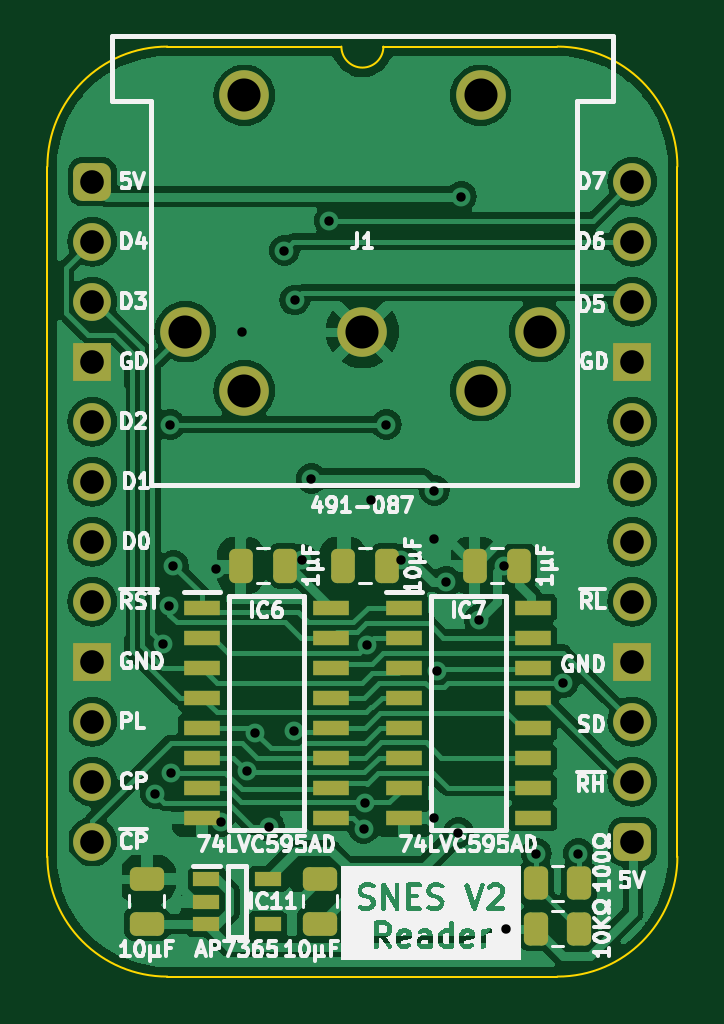
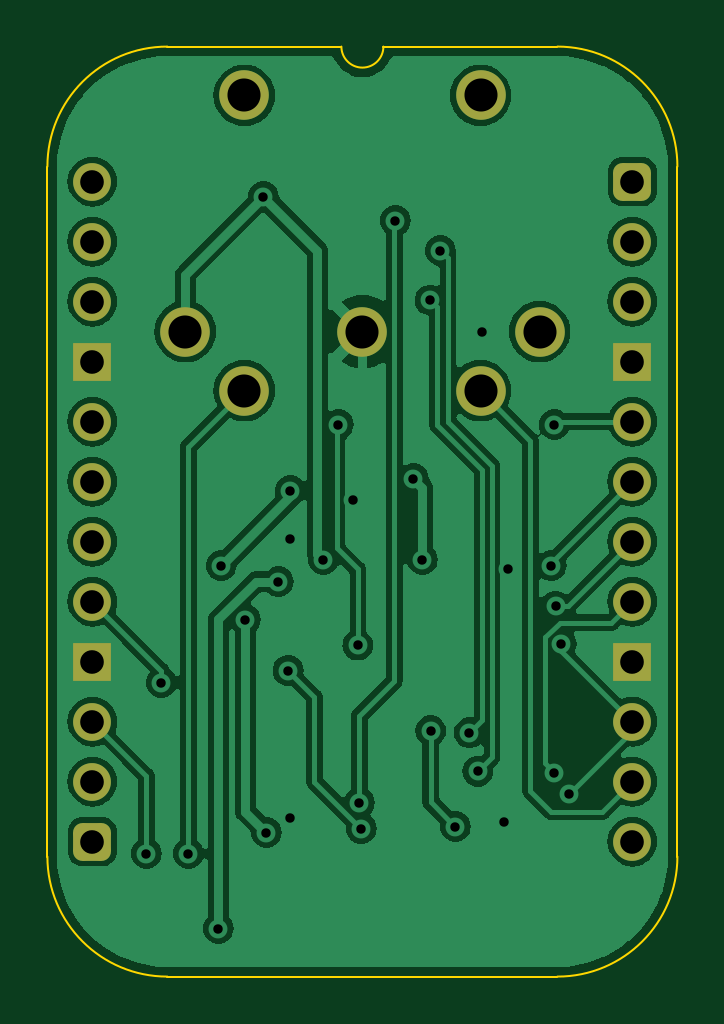
Circuit board: 9 layer files. Board 26.7 x 39.4 mm.
- bottom_copper: SNES Controller Reader-B_Cu.gbl (85855 bytes)
- bottom_mask: SNES Controller Reader-B_Mask.gbs (2053 bytes)
- bottom_silk: SNES Controller Reader-B_Silkscreen.gbo (466 bytes)
- outline: SNES Controller Reader-Edge_Cuts.gm1 (1130 bytes)
- top_copper: SNES Controller Reader-F_Cu.gtl (110715 bytes)
- top_mask: SNES Controller Reader-F_Mask.gts (4000 bytes)
- top_silk: SNES Controller Reader-F_Silkscreen.gto (85368 bytes)
- drill: SNES Controller Reader-NPTH.drl (268 bytes)
- drill: SNES Controller Reader-PTH.drl (1302 bytes)

=== bottom_copper: SNES Controller Reader-B_Cu.gbl (85855 bytes, source omitted) ===
=== bottom_mask: SNES Controller Reader-B_Mask.gbs (2053 bytes, source withheld) ===
=== bottom_silk: SNES Controller Reader-B_Silkscreen.gbo ===
%TF.GenerationSoftware,KiCad,Pcbnew,7.0.5*%
%TF.CreationDate,2024-02-08T14:57:07+02:00*%
%TF.ProjectId,SNES Controller Reader,534e4553-2043-46f6-9e74-726f6c6c6572,rev?*%
%TF.SameCoordinates,Original*%
%TF.FileFunction,Legend,Bot*%
%TF.FilePolarity,Positive*%
%FSLAX46Y46*%
G04 Gerber Fmt 4.6, Leading zero omitted, Abs format (unit mm)*
G04 Created by KiCad (PCBNEW 7.0.5) date 2024-02-08 14:57:07*
%MOMM*%
%LPD*%
G01*
G04 APERTURE LIST*
G04 APERTURE END LIST*
M02*

=== outline: SNES Controller Reader-Edge_Cuts.gm1 ===
%TF.GenerationSoftware,KiCad,Pcbnew,7.0.5*%
%TF.CreationDate,2024-02-08T14:57:08+02:00*%
%TF.ProjectId,SNES Controller Reader,534e4553-2043-46f6-9e74-726f6c6c6572,rev?*%
%TF.SameCoordinates,Original*%
%TF.FileFunction,Profile,NP*%
%FSLAX46Y46*%
G04 Gerber Fmt 4.6, Leading zero omitted, Abs format (unit mm)*
G04 Created by KiCad (PCBNEW 7.0.5) date 2024-02-08 14:57:08*
%MOMM*%
%LPD*%
G01*
G04 APERTURE LIST*
%TA.AperFunction,Profile*%
%ADD10C,0.100000*%
%TD*%
G04 APERTURE END LIST*
D10*
%TO.C,J2*%
X84455000Y-70485000D02*
X84455000Y-99695000D01*
X96901000Y-65405000D02*
X89535000Y-65405000D01*
X106045000Y-65405000D02*
X98679000Y-65405000D01*
X106045000Y-104775000D02*
X89535000Y-104775000D01*
X111125000Y-99695000D02*
X111125000Y-70485000D01*
X89535000Y-65405000D02*
G75*
G03*
X84455000Y-70485000I2J-5080002D01*
G01*
X84455000Y-99695000D02*
G75*
G03*
X89535000Y-104775000I5080000J0D01*
G01*
X96901000Y-65405000D02*
G75*
G03*
X98679000Y-65405000I889000J0D01*
G01*
X111125000Y-70485000D02*
G75*
G03*
X106045000Y-65405000I-5080000J0D01*
G01*
X106045000Y-104775000D02*
G75*
G03*
X111125000Y-99695000I0J5080000D01*
G01*
%TD*%
M02*

=== top_copper: SNES Controller Reader-F_Cu.gtl (110715 bytes, source omitted) ===
=== top_mask: SNES Controller Reader-F_Mask.gts ===
%TF.GenerationSoftware,KiCad,Pcbnew,7.0.5*%
%TF.CreationDate,2024-02-08T14:57:07+02:00*%
%TF.ProjectId,SNES Controller Reader,534e4553-2043-46f6-9e74-726f6c6c6572,rev?*%
%TF.SameCoordinates,Original*%
%TF.FileFunction,Soldermask,Top*%
%TF.FilePolarity,Negative*%
%FSLAX46Y46*%
G04 Gerber Fmt 4.6, Leading zero omitted, Abs format (unit mm)*
G04 Created by KiCad (PCBNEW 7.0.5) date 2024-02-08 14:57:07*
%MOMM*%
%LPD*%
G01*
G04 APERTURE LIST*
G04 Aperture macros list*
%AMRoundRect*
0 Rectangle with rounded corners*
0 $1 Rounding radius*
0 $2 $3 $4 $5 $6 $7 $8 $9 X,Y pos of 4 corners*
0 Add a 4 corners polygon primitive as box body*
4,1,4,$2,$3,$4,$5,$6,$7,$8,$9,$2,$3,0*
0 Add four circle primitives for the rounded corners*
1,1,$1+$1,$2,$3*
1,1,$1+$1,$4,$5*
1,1,$1+$1,$6,$7*
1,1,$1+$1,$8,$9*
0 Add four rect primitives between the rounded corners*
20,1,$1+$1,$2,$3,$4,$5,0*
20,1,$1+$1,$4,$5,$6,$7,0*
20,1,$1+$1,$6,$7,$8,$9,0*
20,1,$1+$1,$8,$9,$2,$3,0*%
G04 Aperture macros list end*
%ADD10RoundRect,0.400000X-0.400000X-0.400000X0.400000X-0.400000X0.400000X0.400000X-0.400000X0.400000X0*%
%ADD11O,1.600000X1.600000*%
%ADD12R,1.600000X1.600000*%
%ADD13RoundRect,0.250000X0.475000X-0.250000X0.475000X0.250000X-0.475000X0.250000X-0.475000X-0.250000X0*%
%ADD14RoundRect,0.250000X-0.262500X-0.450000X0.262500X-0.450000X0.262500X0.450000X-0.262500X0.450000X0*%
%ADD15R,1.550000X0.650000*%
%ADD16R,1.150000X0.600000*%
%ADD17RoundRect,0.250000X0.250000X0.475000X-0.250000X0.475000X-0.250000X-0.475000X0.250000X-0.475000X0*%
%ADD18C,2.100000*%
%ADD19RoundRect,0.250000X0.262500X0.450000X-0.262500X0.450000X-0.262500X-0.450000X0.262500X-0.450000X0*%
G04 APERTURE END LIST*
D10*
%TO.C,J2*%
X86360000Y-71120000D03*
D11*
X86360000Y-73660000D03*
X86360000Y-76200000D03*
D12*
X86360000Y-78740000D03*
D11*
X86360000Y-81280000D03*
X86360000Y-83820000D03*
X86360000Y-86360000D03*
X86360000Y-88900000D03*
D12*
X86360000Y-91440000D03*
D11*
X86360000Y-93980000D03*
X86360000Y-96520000D03*
X86360000Y-99060000D03*
D10*
X109220000Y-99060000D03*
D11*
X109220000Y-96520000D03*
X109220000Y-93980000D03*
D12*
X109220000Y-91440000D03*
D11*
X109220000Y-88900000D03*
X109220000Y-86360000D03*
X109220000Y-83820000D03*
X109220000Y-81280000D03*
D12*
X109220000Y-78740000D03*
D11*
X109220000Y-76200000D03*
X109220000Y-73660000D03*
X109220000Y-71120000D03*
%TD*%
D13*
%TO.C,C10*%
X96000000Y-102534000D03*
X96000000Y-100634000D03*
%TD*%
D14*
%TO.C,R2*%
X105132500Y-100828000D03*
X106957500Y-100828000D03*
%TD*%
D15*
%TO.C,IC6*%
X91001000Y-89154000D03*
X91001000Y-90424000D03*
X91001000Y-91694000D03*
X91001000Y-92964000D03*
X91001000Y-94234000D03*
X91001000Y-95504000D03*
X91001000Y-96774000D03*
X91001000Y-98044000D03*
X96451000Y-98044000D03*
X96451000Y-96774000D03*
X96451000Y-95504000D03*
X96451000Y-94234000D03*
X96451000Y-92964000D03*
X96451000Y-91694000D03*
X96451000Y-90424000D03*
X96451000Y-89154000D03*
%TD*%
D16*
%TO.C,IC11*%
X91174000Y-100650000D03*
X91174000Y-101600000D03*
X91174000Y-102550000D03*
X93774000Y-102550000D03*
X93774000Y-100650000D03*
%TD*%
D17*
%TO.C,C8*%
X94533000Y-87376000D03*
X92633000Y-87376000D03*
%TD*%
%TO.C,C7*%
X104439000Y-87376000D03*
X102539000Y-87376000D03*
%TD*%
D18*
%TO.C,J1*%
X90290000Y-77470000D03*
X97790000Y-77470000D03*
X105290000Y-77470000D03*
X92790000Y-79970000D03*
X102790000Y-79970000D03*
X92790000Y-67470000D03*
X102790000Y-67470000D03*
%TD*%
D17*
%TO.C,C6*%
X98851000Y-87376000D03*
X96951000Y-87376000D03*
%TD*%
D13*
%TO.C,C9*%
X88664000Y-102534000D03*
X88664000Y-100634000D03*
%TD*%
D19*
%TO.C,R1*%
X106957500Y-102753000D03*
X105132500Y-102753000D03*
%TD*%
D15*
%TO.C,IC7*%
X99551000Y-89154000D03*
X99551000Y-90424000D03*
X99551000Y-91694000D03*
X99551000Y-92964000D03*
X99551000Y-94234000D03*
X99551000Y-95504000D03*
X99551000Y-96774000D03*
X99551000Y-98044000D03*
X105001000Y-98044000D03*
X105001000Y-96774000D03*
X105001000Y-95504000D03*
X105001000Y-94234000D03*
X105001000Y-92964000D03*
X105001000Y-91694000D03*
X105001000Y-90424000D03*
X105001000Y-89154000D03*
%TD*%
M02*

=== top_silk: SNES Controller Reader-F_Silkscreen.gto (85368 bytes, source omitted) ===
=== drill: SNES Controller Reader-NPTH.drl ===
M48
; DRILL file {KiCad 7.0.5} date Thu Feb  8 14:57:10 2024
; FORMAT={-:-/ absolute / inch / decimal}
; #@! TF.CreationDate,2024-02-08T14:57:10+02:00
; #@! TF.GenerationSoftware,Kicad,Pcbnew,7.0.5
; #@! TF.FileFunction,NonPlated,1,2,NPTH
FMAT,2
INCH
%
G90
G05
T0
M30

=== drill: SNES Controller Reader-PTH.drl ===
M48
; DRILL file {KiCad 7.0.5} date Thu Feb  8 14:57:10 2024
; FORMAT={-:-/ absolute / inch / decimal}
; #@! TF.CreationDate,2024-02-08T14:57:10+02:00
; #@! TF.GenerationSoftware,Kicad,Pcbnew,7.0.5
; #@! TF.FileFunction,Plated,1,2,PTH
FMAT,2
INCH
; #@! TA.AperFunction,Plated,PTH,ViaDrill
T1C0.0157
; #@! TA.AperFunction,Plated,PTH,ComponentDrill
T2C0.0394
; #@! TA.AperFunction,Plated,PTH,ComponentDrill
T3C0.0551
%
G90
G05
T1
X3.505Y-3.82
X3.5184Y-3.5709
X3.5281Y-3.5074
X3.53Y-3.205
X3.5304Y-3.785
X3.535Y-3.44
X3.6067Y-3.445
X3.6144Y-3.8673
X3.65Y-3.05
X3.6576Y-3.7826
X3.6717Y-3.7187
X3.695Y-3.875
X3.72Y-2.915
X3.736Y-3.7154
X3.7373Y-2.9973
X3.75Y-3.43
X3.765Y-3.295
X3.795Y-2.865
X3.852Y-3.8782
X3.855Y-3.835
X3.8575Y-3.5725
X3.865Y-3.33
X3.89Y-3.205
X3.915Y-3.43
X3.97Y-3.315
X3.97Y-3.395
X3.97Y-3.86
X3.9739Y-3.615
X3.99Y-3.4669
X4.01Y-3.885
X4.015Y-2.825
X4.045Y-3.53
X4.0853Y-3.44
X4.09Y-4.045
X4.14Y-3.92
X4.1851Y-3.6351
X4.21Y-3.92
T2
X3.4Y-2.8
X3.4Y-2.9
X3.4Y-3.0
X3.4Y-3.1
X3.4Y-3.2
X3.4Y-3.3
X3.4Y-3.4
X3.4Y-3.5
X3.4Y-3.6
X3.4Y-3.7
X3.4Y-3.8
X3.4Y-3.9
X4.3Y-2.8
X4.3Y-2.9
X4.3Y-3.0
X4.3Y-3.1
X4.3Y-3.2
X4.3Y-3.3
X4.3Y-3.4
X4.3Y-3.5
X4.3Y-3.6
X4.3Y-3.7
X4.3Y-3.8
X4.3Y-3.9
T3
X3.5547Y-3.05
X3.6531Y-2.6563
X3.6531Y-3.1484
X3.85Y-3.05
X4.0469Y-2.6563
X4.0469Y-3.1484
X4.1453Y-3.05
T0
M30
